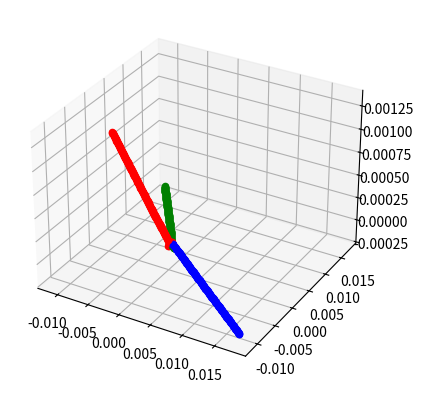

Generate this figure with matplotlib:
#!/usr/bin/env python3
#
# n-body.py Solve the n-body problem using Newton
# 
# [redacted]
#                      
# This program is free software: you can redistribute it and/or modify
# it under the terms of the GNU General Public License as published by
# the Free Software Foundation, either version 3 of the License, or
# (at your option) any later version.
#
# This program is distributed in the hope that it will be useful,
# but WITHOUT ANY WARRANTY; without even the implied warranty of
# MERCHANTABILITY or FITNESS FOR A PARTICULAR PURPOSE.  See the
# GNU General Public License for more details.
#
# You should have received a copy of the GNU General Public License
# along with this program.  If not, see <https://www.gnu.org/licenses/>.
import math
import matplotlib
import matplotlib.pyplot as plt
from mpl_toolkits.mplot3d import Axes3D  # noqa: F401 unused import

G=6.674e-11         #m^3kg^-1s^-2

class Particle:
    
    def __init__(self, p, v, m, dt=1):
        self.p = p #position
        self.v = v #velocity
        self.m = m #mass
        self.dt = dt
        self.trajectory = [p]
        self.time = [0.0]

    def setdt(self,dt):
        self.dt = dt

    def computeR(self,p1):
        r = math.sqrt( (p1[0]-self.p[0])**2 + (p1[1]-self.p[1])**2 + (p1[2]-self.p[2])**2)
        return r

    def computeU(self,p1):
        u=[0,0,0]
        i=0
        for a,b in zip(self.p,p1):
            u[i] = b - a
            i+=1
        return u
    
    #def integrate(self,dt,p1,m1):
    def integrate(self,B):
        r = self.computeR(B.p)
        u = self.computeU(B.p)

        Vx=(G*B.m*self.dt/(r**3))*u[0]
        Vy=(G*B.m*self.dt/(r**3))*u[1]
        Vz=(G*B.m*self.dt/(r**3))*u[2]

        
        self.v[0] += Vx
        self.v[1] += Vy
        self.v[2] += Vz
        
        self.p = [self.p[0]+ (self.v[0]) *dt,self.p[1]+ (self.v[1])*dt,self.p[2]+ (self.v[2])*dt]

    def getPosition(self):
        return self.p

    def getVelocity(self):
        return self.v

    def getKineticEnergy(self):
        k= (1/2)*self.m*(math.sqrt( self.v[0]^2 +self.v[1]^2+self.v[2]^2))
        return k    

    #def integrate(self,dt,p1,m1):
    def computeV(self,B):
        r = self.computeR(B.p)
        u = self.computeU(B.p)

        Vx=(G*B.m*self.dt/(r**3))*u[0]
        Vy=(G*B.m*self.dt/(r**3))*u[1]
        Vz=(G*B.m*self.dt/(r**3))*u[2]
        #print(u)
        #print(r)
        #print((G*B.m/(r**3))*u[0],(G*B.m/(r**3))*u[1],(G*B.m/(r**3))*u[2])         
        return [Vx,Vy,Vz]


    #def integrate(self,dt,p1,m1):
    def updateV(self,v):
        self.v[0] += v[0]
        self.v[1] += v[1]
        self.v[2] += v[2]
        
    #def integrate(self,dt,p1,m1):
    def updatePosition(self,time):        
        self.p = [self.p[0]+ (self.v[0]) *dt,self.p[1]+ (self.v[1])*dt,self.p[2]+ (self.v[2])*dt]
        self.time.append(time)
        self.trajectory.append(self.p)


    def getTrajectory(self):
        return self.time, self.trajectory
        
class Potential:
    
    def __init__(self, system, dt):
        self.system = system #set of Particles
        self.dt = dt #set of Particles

    def integrate(self,time):
        for particle in self.system:
            for other in self.system:
                if other != particle:
                    velocity = particle.computeV(other)
                    particle.updateV(velocity)
        for particle in self.system:
            particle.updatePosition(time)

        return self.system

lenTime=1.0  #sec
dt=0.005      #sec    









n_steps = int(lenTime/dt)

p0=[0.001, 0.0, 0.0]  #m
v0=[0.0, 0.0, 0.0]  #m/s
m=1e1               #kg

p1=[0.0, 0.0, 0.0]  #m
v1=[0.0, 0.0, 1e-3]  #m/s
m1=1e1               #kg



A = Particle(p0,v0,m)
B = Particle(p1,v1,m1)

C = Particle( [0.0, 0.001, 0.0] , [0.0,0.0,0.0], 1e1)

particles = [A,B,C]
twoBody = Potential(particles,dt)

x=[]
y=[]



for t in range(1,n_steps):
    system = twoBody.integrate(float(t)*dt)
    


#B.setdt(dt)
#x=[]
#y=[]
#v=[]
#a=[]
#x.append(0.0)
##y.append(B.getPosition()[0])
#y.append(B.getPosition())
#v.append(B.getVelocity()[0])
#
#print(B.getVelocity()[0])
#
#a.append(0.0)
#v1=B.getVelocity()[0]
##lastX = B.getPosition()[0]
#
##for t in range(1,100):
##    lastX = B.getPosition()[0]
##    lastV = v1
##    B.integrate(A)
##    print(B.getPosition())
##    x.append(float(t)*dt)
##    y.append(B.getPosition()[0])
##    v1=(B.getPosition()[0]-lastX)/B.dt
##    print(v1)
##    v.append(v1)
##    a.append((v1-lastV)/B.dt)
#
#for t in range(1,100):
#    B.integrate(A)
#    x.append(float(t)*dt)
#    y.append(B.getPosition())

fig = plt.figure()

ax = fig.add_subplot(111, projection='3d')

i=0
c=['g','r','b']
for particle in particles:
    time, trajectory = particle.getTrajectory()
    for x, y in zip(time,trajectory):
        ax.scatter(y[0], y[1], y[2], marker='o',c=c[i])
        #ax.scatter(y[0], y[1], y[2], c=c[i])
    i=i+1


# stack the plots
#lns = []
#for i in range(len(t)):
#    ln1, = ax.plot(y0[:i], y1[:i], z1[:i], 'o-', color='steelblue')
#    ln2, = ax.plot(x2[:i], y2[:i], z2[:i], 'o-', color='darkorange')
#    lns.append([ln1, ln2])

#line_ani = animation.ArtistAnimation(fig, lns, interval=100, blit=True)

    
#for point in y:
#    ax.scatter(point[0], point[1], point[2], marker='o')

#pointA=A.getPosition()
#ax.scatter(pointA[0], pointA[1], pointA[2], marker='o')

    
#fig, ax = plt.subplots(3)    
#ax[0].plot(x,y)
#ax[0].set(xlabel='time [sec]', ylabel='distance [km]',
#           title="n-body")
#ax[0].grid()
#
#ax[1].plot(x,v)
#ax[1].set(xlabel='time [sec]', ylabel='velocity [km/s]')
#ax[1].grid()
#
#ax[2].plot(x,a)
#ax[2].set(xlabel='time [sec]', ylabel='acceleration [km/s^2]')
#ax[2].grid()



plt.show()



